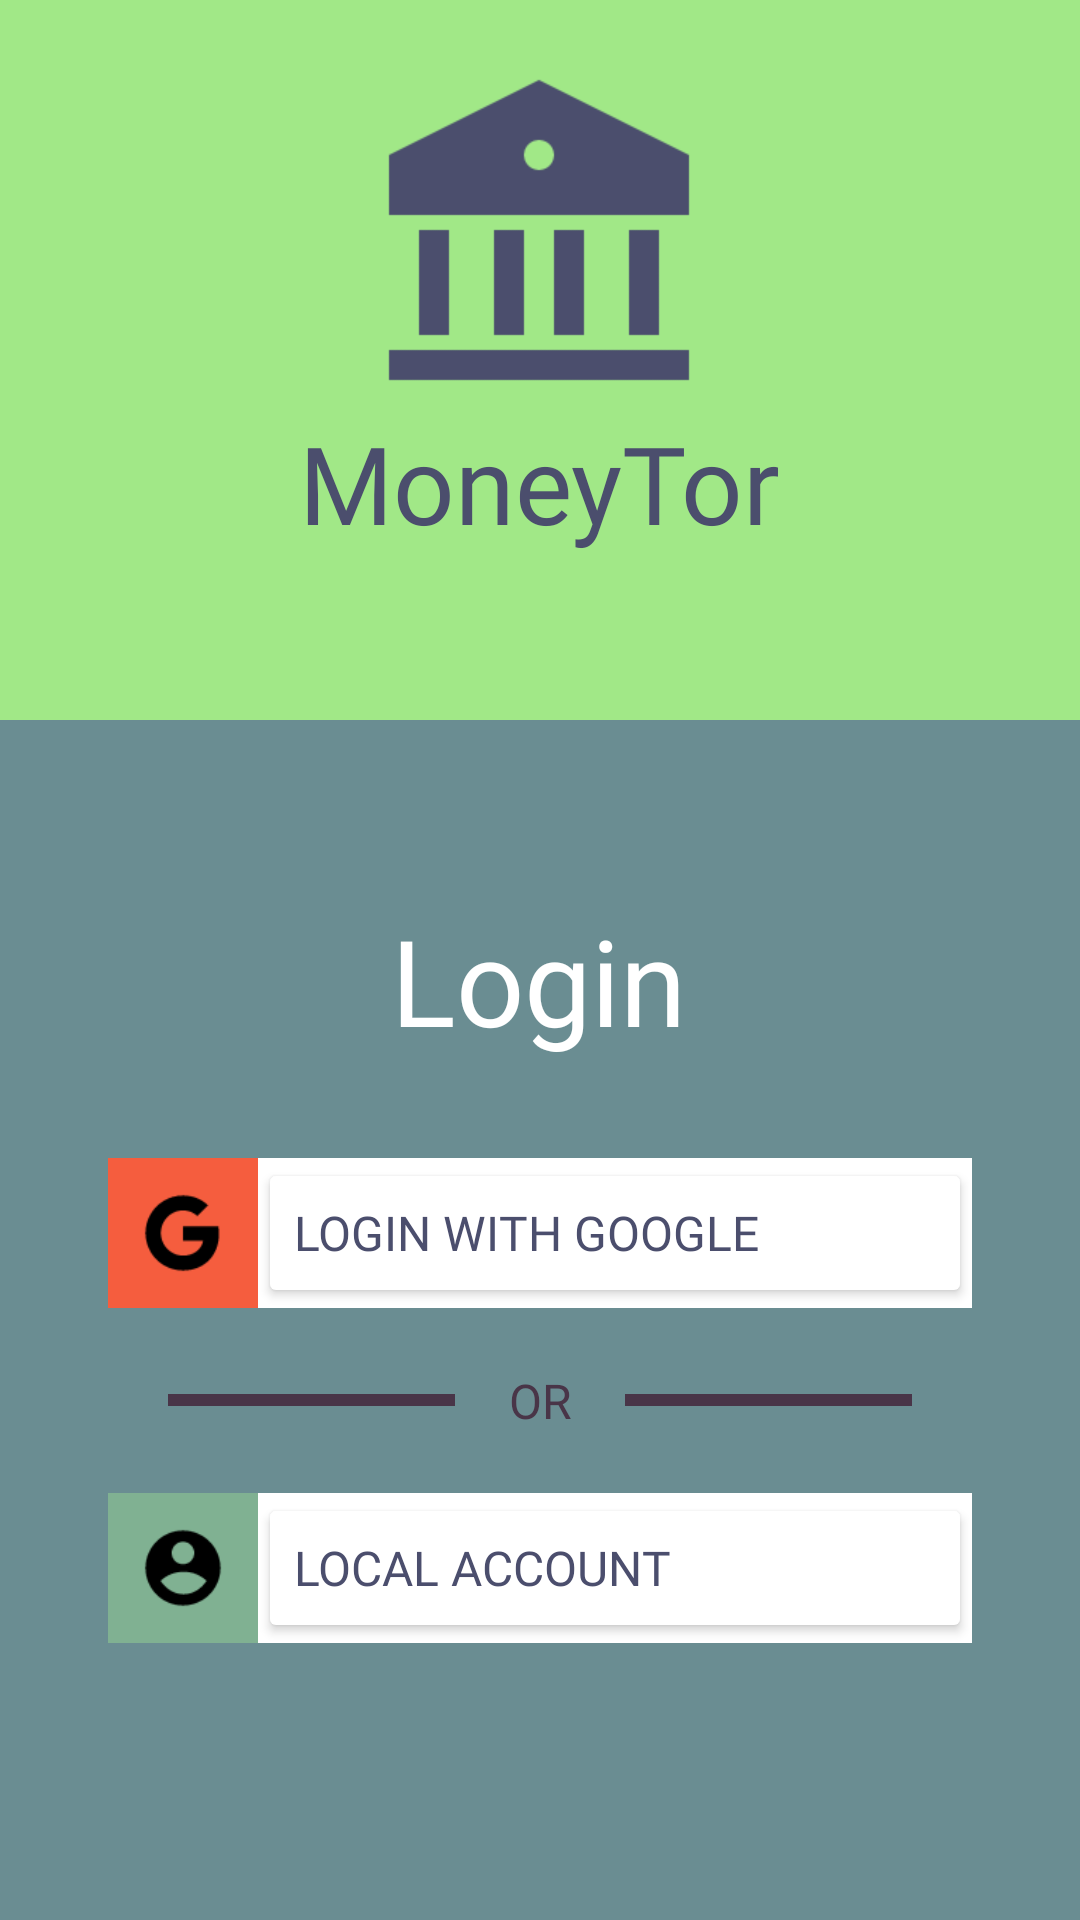

Produce the Android XML layout that renders to this screen, including the resource entries it uses.
<!-- AndroidManifest.xml: application theme Theme.Moneytor -->
<!-- res/layout/activity_login.xml -->
<?xml version="1.0" encoding="utf-8"?>
<androidx.constraintlayout.widget.ConstraintLayout xmlns:android="http://schemas.android.com/apk/res/android"
    xmlns:app="http://schemas.android.com/apk/res-auto"
    xmlns:tools="http://schemas.android.com/tools"
    android:layout_width="match_parent"
    android:layout_height="match_parent"
    android:background="@color/light_green"
    tools:context=".ui.login.LoginActivity">

    <ImageView
        android:id="@+id/imageView"
        android:layout_width="120dp"
        android:layout_height="120dp"
        android:src="@drawable/bank_fill"
        app:layout_constraintBottom_toBottomOf="@+id/textView2"
        app:layout_constraintEnd_toEndOf="parent"
        app:layout_constraintHorizontal_bias="0.498"
        app:layout_constraintStart_toStartOf="parent"
        app:layout_constraintTop_toTopOf="parent"
        app:layout_constraintVertical_bias="0.258"
        app:tint="@color/independence" />

    <TextView
        android:id="@+id/textView2"
        android:layout_width="wrap_content"
        android:layout_height="wrap_content"
        android:fontFamily="@font/poppins_bold"
        android:text="MoneyTor"
        android:textColor="@color/independence"
        android:textSize="36sp"
        app:layout_constraintEnd_toEndOf="parent"
        app:layout_constraintStart_toStartOf="parent"
        app:layout_constraintTop_toBottomOf="@+id/imageView" />

    <androidx.constraintlayout.widget.ConstraintLayout
        android:id="@+id/constraintLayout"
        android:layout_width="match_parent"
        android:layout_height="0dp"
        android:layout_marginTop="240dp"
        android:background="@color/steel_teal"
        app:layout_constraintBottom_toBottomOf="parent"
        app:layout_constraintEnd_toEndOf="parent"
        app:layout_constraintHorizontal_bias="0.0"
        app:layout_constraintStart_toStartOf="parent"
        app:layout_constraintTop_toTopOf="parent"
        app:layout_constraintVertical_bias="0.0">

        <TextView
            android:id="@+id/textView"
            android:layout_width="wrap_content"
            android:layout_height="wrap_content"
            android:layout_marginTop="60dp"
            android:fontFamily="@font/poppins_bold"
            android:text="Login"
            android:textColor="@color/white"
            android:textSize="40sp"
            app:layout_constraintEnd_toEndOf="parent"
            app:layout_constraintHorizontal_bias="0.498"
            app:layout_constraintStart_toStartOf="parent"
            app:layout_constraintTop_toTopOf="@+id/constraintLayout" />

        <LinearLayout
            android:id="@+id/cl_btn_container"
            android:layout_width="match_parent"
            android:layout_height="wrap_content"
            android:orientation="vertical"
            android:paddingHorizontal="36dp"
            app:layout_constraintBottom_toBottomOf="@id/constraintLayout"
            app:layout_constraintEnd_toEndOf="parent"
            app:layout_constraintStart_toStartOf="parent"
            app:layout_constraintTop_toBottomOf="@+id/textView"
            app:layout_constraintVertical_bias="0.26">

            <LinearLayout
                android:layout_width="match_parent"
                android:layout_height="wrap_content"
                android:background="@color/white"
                android:gravity="center_horizontal"
                android:orientation="horizontal">

                <ImageView
                    android:layout_width="50dp"
                    android:layout_height="50dp"
                    android:background="@color/orange_soda"
                    android:padding="10dp"
                    android:src="@drawable/google_fill" />

                <Button
                    android:id="@+id/btn_google_auth"
                    android:layout_width="match_parent"
                    android:layout_height="50dp"
                    android:backgroundTint="@color/white"
                    android:fontFamily="@font/poppins_bold"
                    android:insetTop="0dp"
                    android:insetBottom="0dp"
                    android:text="Login with Google"
                    android:textAlignment="viewStart"
                    android:textColor="@color/independence"
                    android:textSize="16sp" />
            </LinearLayout>

            <LinearLayout
                android:layout_width="match_parent"
                android:layout_height="wrap_content"
                android:layout_marginVertical="20dp"
                android:gravity="center"
                android:orientation="horizontal"
                android:paddingHorizontal="20dp">

                <View
                    android:layout_width="60dp"
                    android:layout_height="4dp"
                    android:layout_weight="1"
                    android:background="@color/english_violet" />

                <TextView
                    android:id="@+id/tv_seperate"
                    android:layout_width="wrap_content"
                    android:layout_height="wrap_content"
                    android:layout_weight="1"
                    android:fontFamily="@font/poppins_bold"
                    android:text="OR"
                    android:textAlignment="center"
                    android:textColor="@color/english_violet"
                    android:textSize="16sp" />

                <View
                    android:layout_width="60dp"
                    android:layout_height="4dp"
                    android:layout_weight="1"
                    android:background="@color/english_violet" />
            </LinearLayout>

            <LinearLayout
                android:layout_width="match_parent"
                android:layout_height="wrap_content"
                android:background="@color/white"
                android:orientation="horizontal">

                <ImageView
                    android:layout_width="50dp"
                    android:layout_height="50dp"
                    android:background="@color/dark_sea_green"
                    android:padding="10dp"
                    android:src="@drawable/account_circle_fill" />

                <Button
                    android:id="@+id/btn_no_auth"
                    android:layout_width="match_parent"
                    android:layout_height="50dp"
                    android:backgroundTint="@color/white"
                    android:fontFamily="@font/poppins_bold"
                    android:insetTop="0dp"
                    android:insetBottom="0dp"
                    android:text="Local account"
                    android:textAlignment="viewStart"
                    android:textColor="@color/independence"
                    android:textSize="16sp" />
            </LinearLayout>

        </LinearLayout>

    </androidx.constraintlayout.widget.ConstraintLayout>

    <androidx.constraintlayout.widget.Guideline
        android:id="@+id/guideline2"
        android:layout_width="wrap_content"
        android:layout_height="wrap_content"
        android:orientation="horizontal"
        app:layout_constraintGuide_begin="200dp" />

</androidx.constraintlayout.widget.ConstraintLayout>
<!-- resources referenced by this layout -->
<resources>
  <color name="dark_sea_green">#80B192</color>
  <color name="english_violet">#493548</color>
  <color name="independence">#4B4E6D</color>
  <color name="light_green">#A1E887</color>
  <color name="orange_soda">#F55D3E</color>
  <color name="steel_teal">#6A8D92</color>
  <color name="white">#FFFFFFFF</color>
  <!-- drawable account_circle_fill: png bitmap (drawable, 806 bytes) -->
  <!-- drawable bank_fill: png bitmap (drawable, 1882 bytes) -->
  <!-- drawable google_fill: png bitmap (drawable, 723 bytes) -->
  <style name="Theme.Moneytor" parent="Theme.MaterialComponents.Light.DarkActionBar">
          
          <item name="colorPrimary">@color/dark_grey</item>
          <item name="colorPrimaryVariant">@color/purple_700</item>
          <item name="colorOnPrimary">@color/white</item>
          
          <item name="colorSecondary">@color/teal_200</item>
          <item name="colorSecondaryVariant">@color/teal_700</item>
          <item name="colorOnSecondary">@color/black</item>
          <item name="colorAccent">@color/candy_pink</item>
          
          <item name="android:statusBarColor" tools:targetApi="l">?attr/colorPrimaryVariant</item>
          
  
      </style>
  <color name="dark_grey">#4B4E6D</color>
  <color name="purple_700">#FF3700B3</color>
  <color name="teal_200">#FF03DAC5</color>
  <color name="teal_700">#FF018786</color>
  <color name="black">#FF000000</color>
  <color name="candy_pink">#DD7373</color>
</resources>
